15-way image classification set "p3cls" from GitHub (dage13024-bit/playjigsaw-part3); label vocabulary: airplane, backpack, bicycle, car, cat, chair, cup, desktop, dog, elephant, nailong, penguin, suitcase, tafei, umbrella.

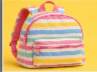
Label: backpack

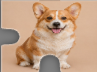
Label: dog

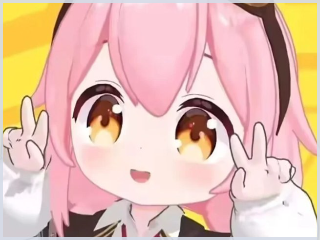
Label: tafei

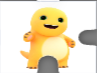
Label: nailong

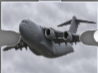
Label: airplane

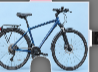
Label: umbrella
